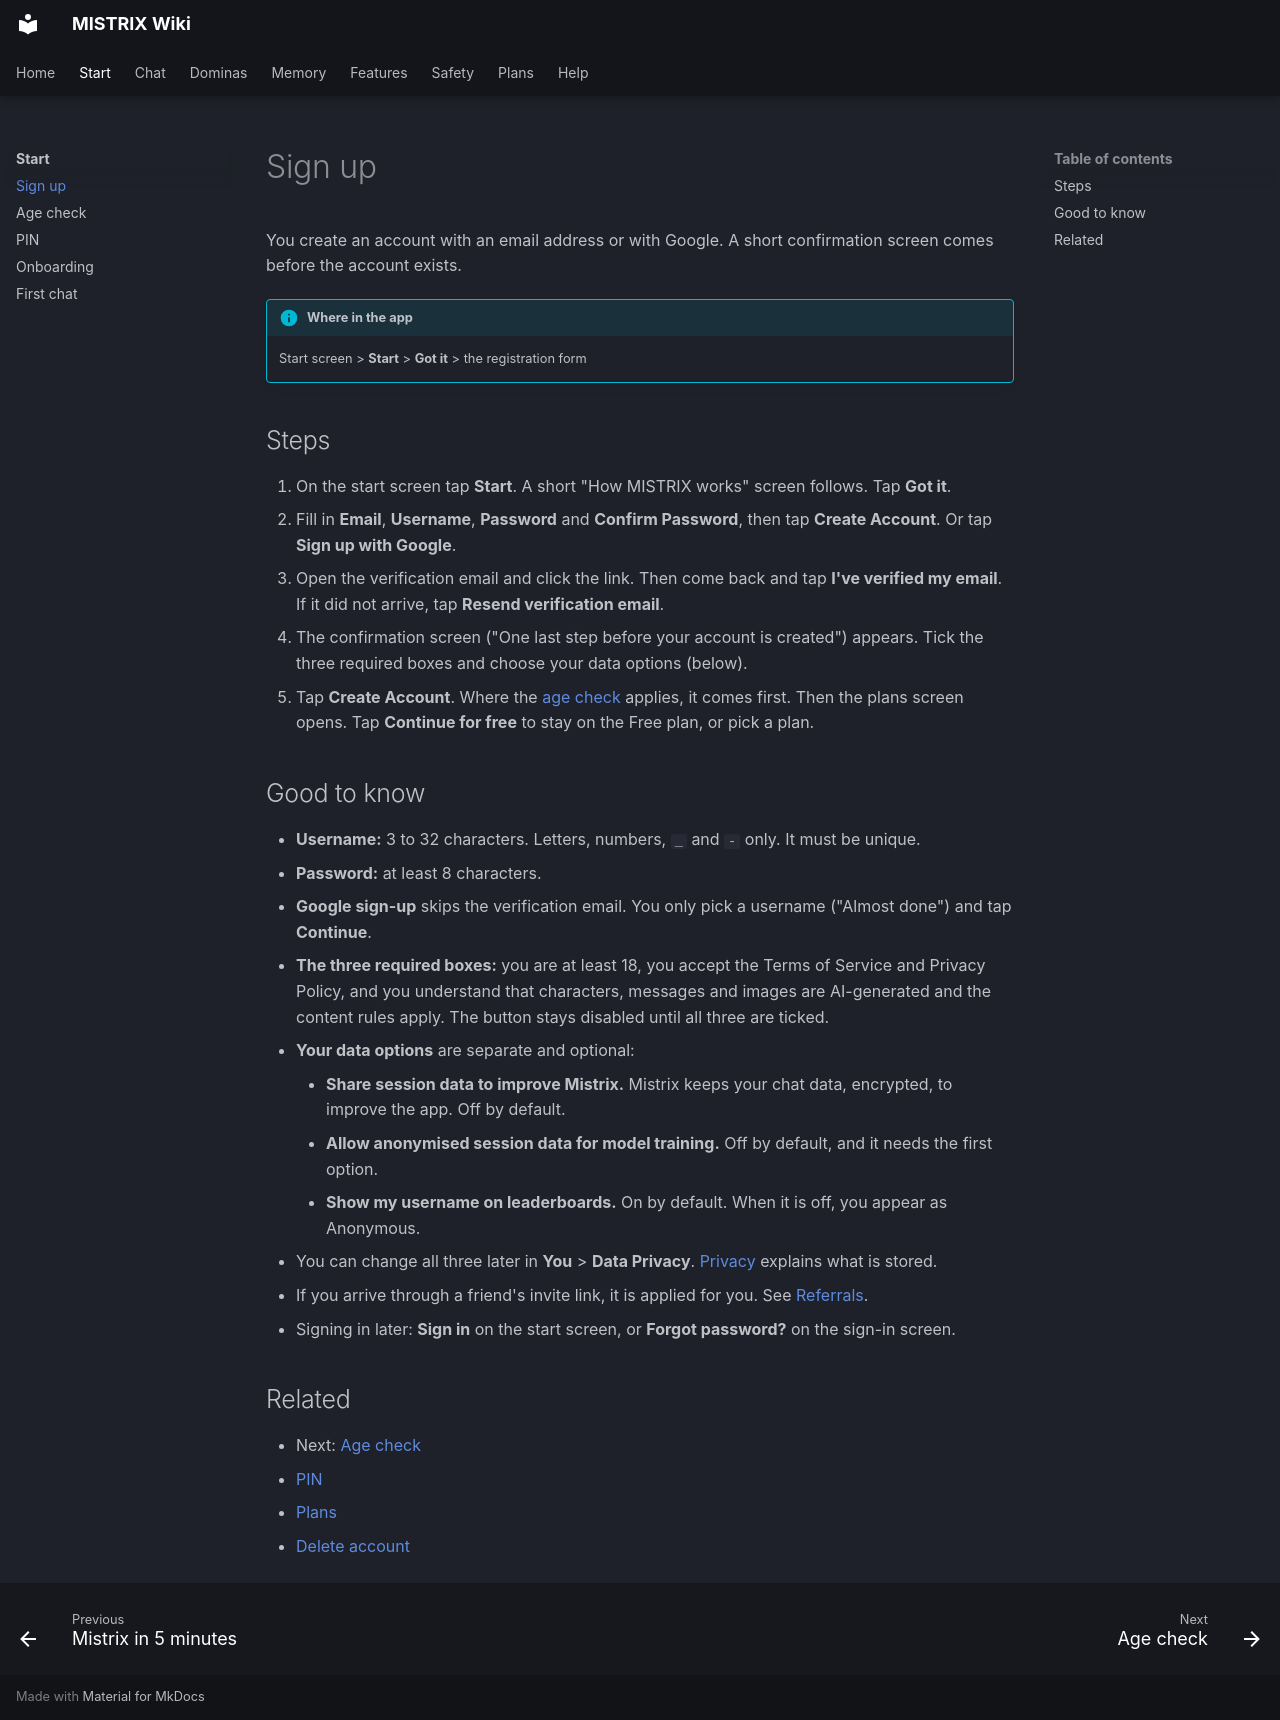

repository: ItsDedSec00/mistrix-wiki · page: start/sign-up/index.html · generator: mkdocs

---
title: Sign up
description: Create your Mistrix account with email or Google, confirm your age and the terms, and choose your data options.
tags: [Start]
---
# Sign up

You create an account with an email address or with Google. A short confirmation screen comes before the account exists.

!!! info "Where in the app"
    Start screen > **Start** > **Got it** > the registration form

## Steps

1. On the start screen tap **Start**. A short "How MISTRIX works" screen follows. Tap **Got it**.
2. Fill in **Email**, **Username**, **Password** and **Confirm Password**, then tap **Create Account**. Or tap **Sign up with Google**.
3. Open the verification email and click the link. Then come back and tap **I've verified my email**. If it did not arrive, tap **Resend verification email**.
4. The confirmation screen ("One last step before your account is created") appears. Tick the three required boxes and choose your data options (below).
5. Tap **Create Account**. Where the [age check](age-check.md) applies, it comes first. Then the plans screen opens. Tap **Continue for free** to stay on the Free plan, or pick a plan.

## Good to know

- **Username:** 3 to 32 characters. Letters, numbers, `_` and `-` only. It must be unique.
- **Password:** at least 8 characters.
- **Google sign-up** skips the verification email. You only pick a username ("Almost done") and tap **Continue**.
- **The three required boxes:** you are at least 18, you accept the Terms of Service and Privacy Policy, and you understand that characters, messages and images are AI-generated and the content rules apply. The button stays disabled until all three are ticked.
- **Your data options** are separate and optional:
    - **Share session data to improve Mistrix.** Mistrix keeps your chat data, encrypted, to improve the app. Off by default.
    - **Allow anonymised session data for model training.** Off by default, and it needs the first option.
    - **Show my username on leaderboards.** On by default. When it is off, you appear as Anonymous.
- You can change all three later in **You** > **Data Privacy**. [Privacy](../safety/privacy.md) explains what is stored.
- If you arrive through a friend's invite link, it is applied for you. See [Referrals](../plans/referrals.md).
- Signing in later: **Sign in** on the start screen, or **Forgot password?** on the sign-in screen.

## Related

- Next: [Age check](age-check.md)
- [PIN](pin.md)
- [Plans](../plans/index.md)
- [Delete account](../help/delete-account.md)
